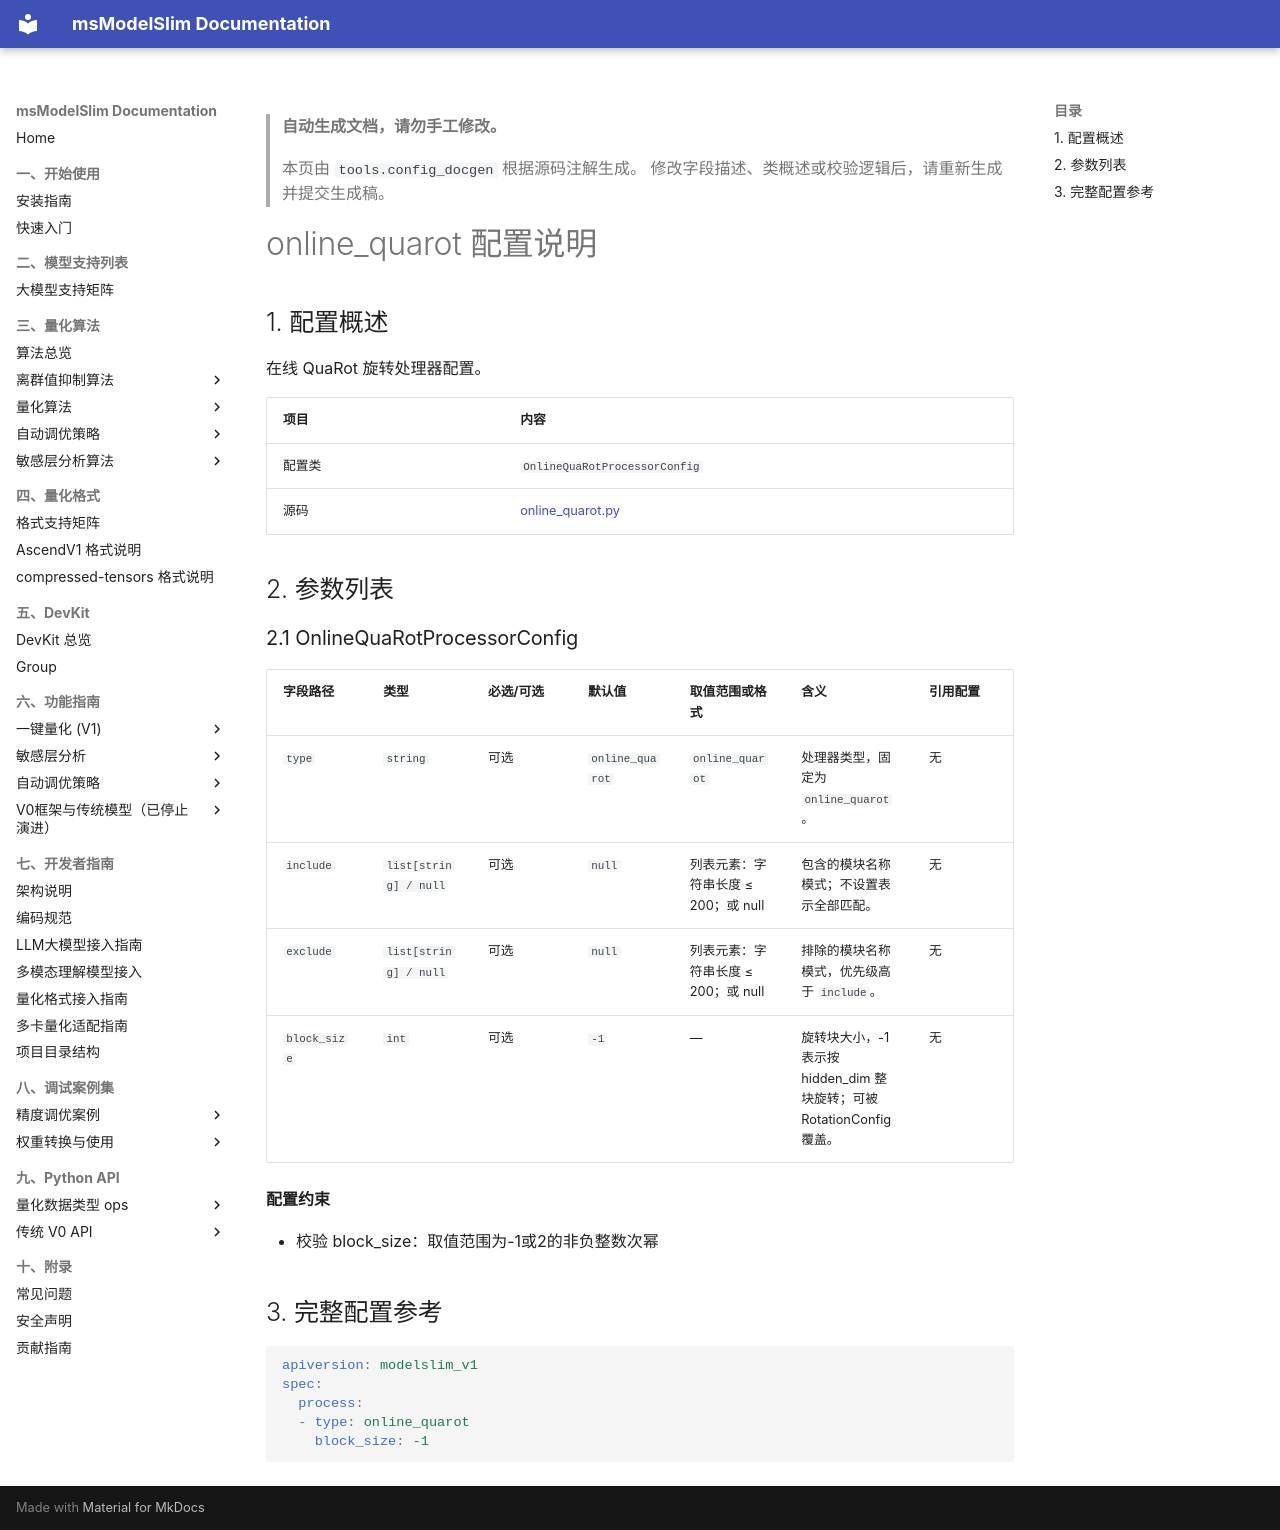

repository: Ascend/msmodelslim · page: zh/api_reference/config/processor/online_quarot/index.html · generator: mkdocs

<!-- generated-by: tools.config_docgen ; class: msmodelslim.core.quantization_algorithm.quarot.online_quarot.online_quarot.OnlineQuaRotProcessorConfig -->
> **自动生成文档，请勿手工修改。**
>
> 本页由 `tools.config_docgen` 根据源码注解生成。
> 修改字段描述、类概述或校验逻辑后，请重新生成并提交生成稿。

# online_quarot 配置说明

## 1. 配置概述

在线 QuaRot 旋转处理器配置。

| 项目 | 内容 |
|------|------|
| 配置类 | `OnlineQuaRotProcessorConfig` |
| 源码 | [online_quarot.py](../../../../../msmodelslim/core/quantization_algorithm/quarot/online_quarot/online_quarot.py) |

## 2. 参数列表

<h3 id="2-1-online-quarot">2.1 OnlineQuaRotProcessorConfig</h3>

| 字段路径 | 类型 | 必选/可选 | 默认值 | 取值范围或格式 | 含义 | 引用配置 |
|----------|------|-----------|--------|----------------|------|----------|
| `type` | `string` | 可选 | `online_quarot` | `online_quarot` | 处理器类型，固定为 `online_quarot`。 | 无 |
| `include` | `list[string] / null` | 可选 | `null` | 列表元素：字符串长度 ≤ 200；或 null | 包含的模块名称模式；不设置表示全部匹配。 | 无 |
| `exclude` | `list[string] / null` | 可选 | `null` | 列表元素：字符串长度 ≤ 200；或 null | 排除的模块名称模式，优先级高于 `include`。 | 无 |
| `block_size` | `int` | 可选 | `-1` | — | 旋转块大小，-1 表示按 hidden_dim 整块旋转；可被 RotationConfig 覆盖。 | 无 |

**配置约束**

- 校验 block_size：取值范围为-1或2的非负整数次幂

## 3. 完整配置参考

```yaml
apiversion: modelslim_v1
spec:
  process:
  - type: online_quarot
    block_size: -1
```
